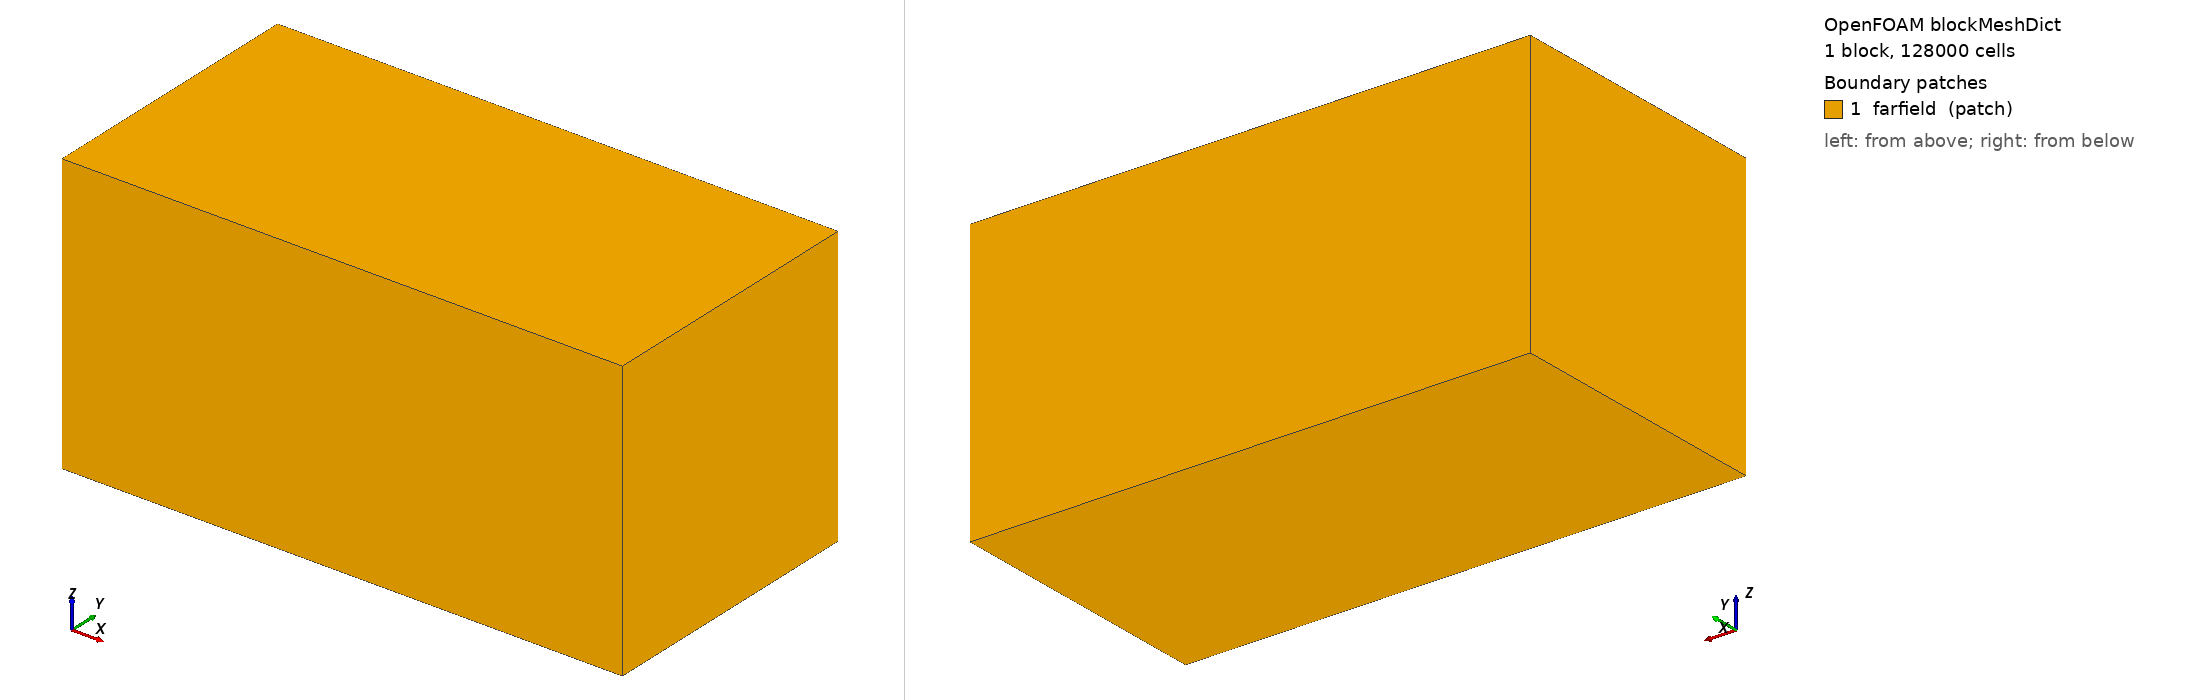

OpenFOAM case: the mesh blockMesh builds from blockMeshDict, 1 block(s), 128000 cells. Boundary patches (legend numbers): 1 farfield (patch). Left view from above one corner, right view from below the opposite corner. Boundary conditions: 5 field file(s) under 0/; 1 of 1 drawn patches have an entry in a shipped field file.

=== system/blockMeshDict ===
FoamFile { version 2.0; format ascii; class dictionary; object blockMeshDict; }
scale   1;

// External-aero box around a disc centred at origin (disc Ø0.212, z 0..0.02).
// Upstream ~5d, downstream ~14d, +/-5d lateral & vertical.
vertices
(
    (-1 -1 -1)
    ( 3 -1 -1)
    ( 3  1 -1)
    (-1  1 -1)
    (-1 -1  1)
    ( 3 -1  1)
    ( 3  1  1)
    (-1  1  1)
);

blocks
(
    hex (0 1 2 3 4 5 6 7) (80 40 40) simpleGrading (1 1 1)
);

edges ( );

boundary
(
    farfield
    {
        type patch;
        faces
        (
            (0 3 2 1)   // z-min
            (4 5 6 7)   // z-max
            (0 1 5 4)   // y-min
            (2 3 7 6)   // y-max
            (0 4 7 3)   // x-min (inlet)
            (1 2 6 5)   // x-max (outlet)
        );
    }
);

mergePatchPairs ( );


=== system/controlDict ===
FoamFile { version 2.0; format ascii; class dictionary; object controlDict; }
application     simpleFoam;
startFrom       startTime;
startTime       0;
stopAt          endTime;
endTime         1200;
deltaT          1;
writeControl    timeStep;
writeInterval   500;
purgeWrite      2;
writeFormat     ascii;
writePrecision  8;
writeCompression off;
timeFormat      general;
timePrecision   6;
runTimeModifiable true;

functions
{
    #include "forceCoeffs"
}


=== 0/U ===
FoamFile { version 2.0; format ascii; class volVectorField; object U; }
dimensions      [0 1 -1 0 0 0 0];
internalField   uniform (26.75 0 0);
boundaryField
{
    farfield
    {
        type            freestreamVelocity;
        freestreamValue uniform (26.75 0 0);
    }
    disc
    {
        type            noSlip;
    }
}


=== 0/k ===
FoamFile { version 2.0; format ascii; class volScalarField; object k; }
dimensions      [0 2 -2 0 0 0 0];
internalField   uniform 0.026834;
boundaryField
{
    farfield
    {
        type            inletOutlet;
        inletValue      uniform 0.026834;
        value           uniform 0.026834;
    }
    disc
    {
        type            kqRWallFunction;
        value           uniform 0.026834;
    }
}


=== 0/nut ===
FoamFile { version 2.0; format ascii; class volScalarField; object nut; }
dimensions      [0 2 -1 0 0 0 0];
internalField   uniform 0.001332;
boundaryField
{
    farfield
    {
        type            calculated;
        value           uniform 0.001332;
    }
    disc
    {
        type            nutkWallFunction;
        value           uniform 0;
    }
}


=== 0/omega ===
FoamFile { version 2.0; format ascii; class volScalarField; object omega; }
dimensions      [0 0 -1 0 0 0 0];
internalField   uniform 20.15;
boundaryField
{
    farfield
    {
        type            inletOutlet;
        inletValue      uniform 20.15;
        value           uniform 20.15;
    }
    disc
    {
        type            omegaWallFunction;
        value           uniform 20.15;
    }
}


=== 0/p ===
FoamFile { version 2.0; format ascii; class volScalarField; object p; }
dimensions      [0 2 -2 0 0 0 0];
internalField   uniform 0;
boundaryField
{
    farfield
    {
        type            freestreamPressure;
        freestreamValue uniform 0;
    }
    disc
    {
        type            zeroGradient;
    }
}
